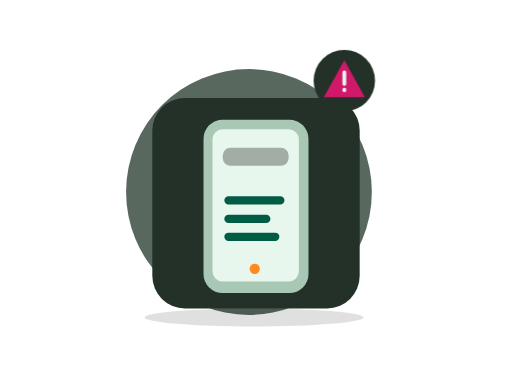
t = 0.00 s
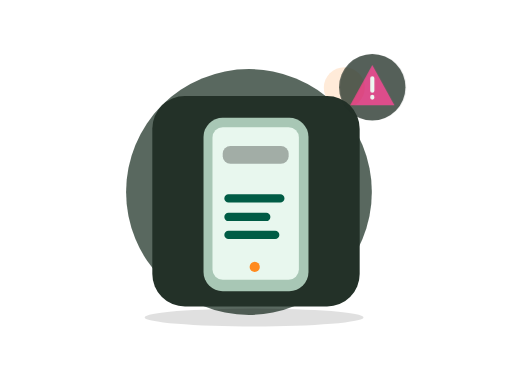
t = 0.70 s
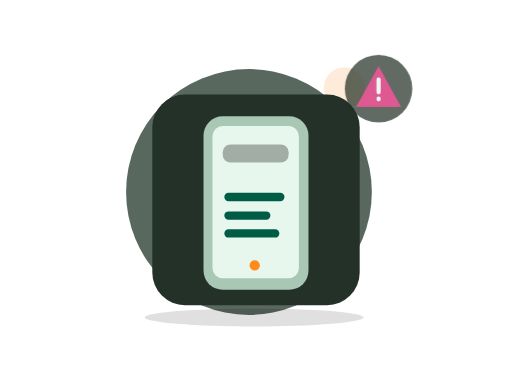
t = 1.05 s
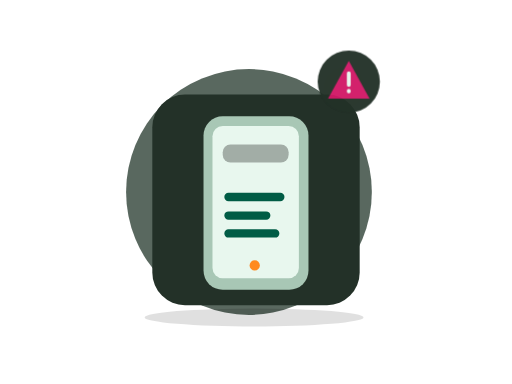
t = 1.75 s
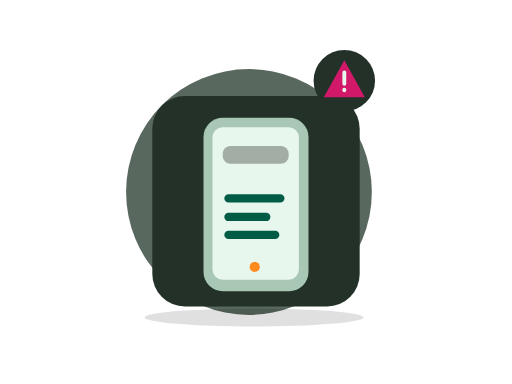
t = 2.10 s
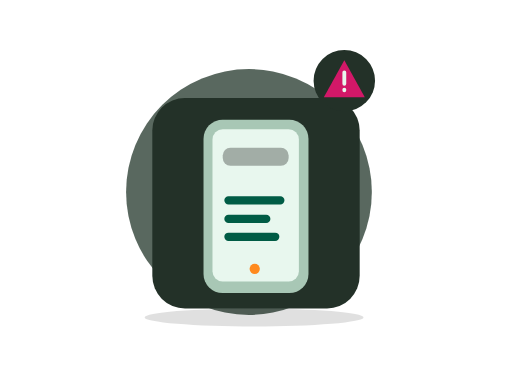
t = 2.80 s

The animated SVG that drew these frames (rendered in a browser with its animation timeline set to each time). Animation: 2 CSS @keyframes rules; one cycle of 2.80 s.

<?xml version="1.0" encoding="UTF-8"?>
<svg xmlns="http://www.w3.org/2000/svg" xmlns:xlink="http://www.w3.org/1999/xlink" width="800" height="600" viewBox="0 0 800 600" role="img" aria-labelledby="zil-032-title zil-032-desc" data-illustration="ZIL-032" data-base="BASE-ERROR" data-theme="dark" data-motion="on" data-requires-business-state="false" data-status="REVUE_VISUELLE_REQUISE">
<title id="zil-032-title">Action impossible</title><desc id="zil-032-desc">Illustration Zamurek. Géométrie vectorielle native. Famille BASE-ERROR. Sources Humaaans / IRA Design lorsque présentes. Pas de preuve transactionnelle.</desc>
<style><![CDATA[#zil-032-seal{transform-box:fill-box;transform-origin:center;animation:zil-032-hint 2s ease-in-out 1}#zil-032-device{transform-box:fill-box;transform-origin:center;animation:zil-032-float 2.8s ease-in-out 1}@keyframes zil-032-hint{0%,100%{scale:1;opacity:1}50%{scale:1.1;opacity:.72}}@keyframes zil-032-float{0%,100%{translate:0 0}50%{translate:0 -6px}}@media(prefers-reduced-motion:reduce){*{animation:none!important;transition:none!important}}]]></style>
<g id="zil-032-background" data-layer="decor">
<circle cx="389" cy="300" r="192" fill="#33453A" opacity=".81"/>
<ellipse cx="397" cy="496" rx="171" ry="14" fill="#005C452" opacity=".12"/>
<circle cx="538" cy="137" r="32" fill="#FF8A1E" opacity=".17"/>
<path d="M532 218l10 16 16 10-16 10-10 16-10-16-16-10 16-10z" fill="#D21868" opacity=".25"/></g>

<g id="zil-032-device" data-layer="object" transform="translate(238 153)">
<rect x="0" y="0" width="324" height="329" rx="51" fill="#233128" stroke="#FF8A1EUTLINE" stroke-width="4"/>
<g id="zil-032-object-geometry" transform="translate(1 16)"><rect x="79" y="18" width="164" height="271" rx="30" fill="#A8C7B5"/><rect x="93" y="33" width="135" height="238" rx="16" fill="#E8F7EE"/><rect x="109" y="62" width="103" height="28" rx="12" fill="#005C452" opacity=".3"/><path d="M118 144h81M118 173h59M118 201h73" stroke="#005C45" stroke-width="13" stroke-linecap="round"/><circle cx="159" cy="251" r="8" fill="#FF8A1E"/></g>
</g>

<g id="zil-032-seal" data-layer="contextual-accessory" transform="translate(538 126)">
<circle r="48" fill="#233128" stroke="#FF8A1EUTLINE" stroke-width="4"/>
<g id="zil-032-context-symbol"><path d="M0-32l32 58h-64z" fill="#D21868"/><path d="M0-13v18m0 9v1" stroke="#E8F7EE" stroke-width="6" stroke-linecap="round"/></g></g>
</svg>
